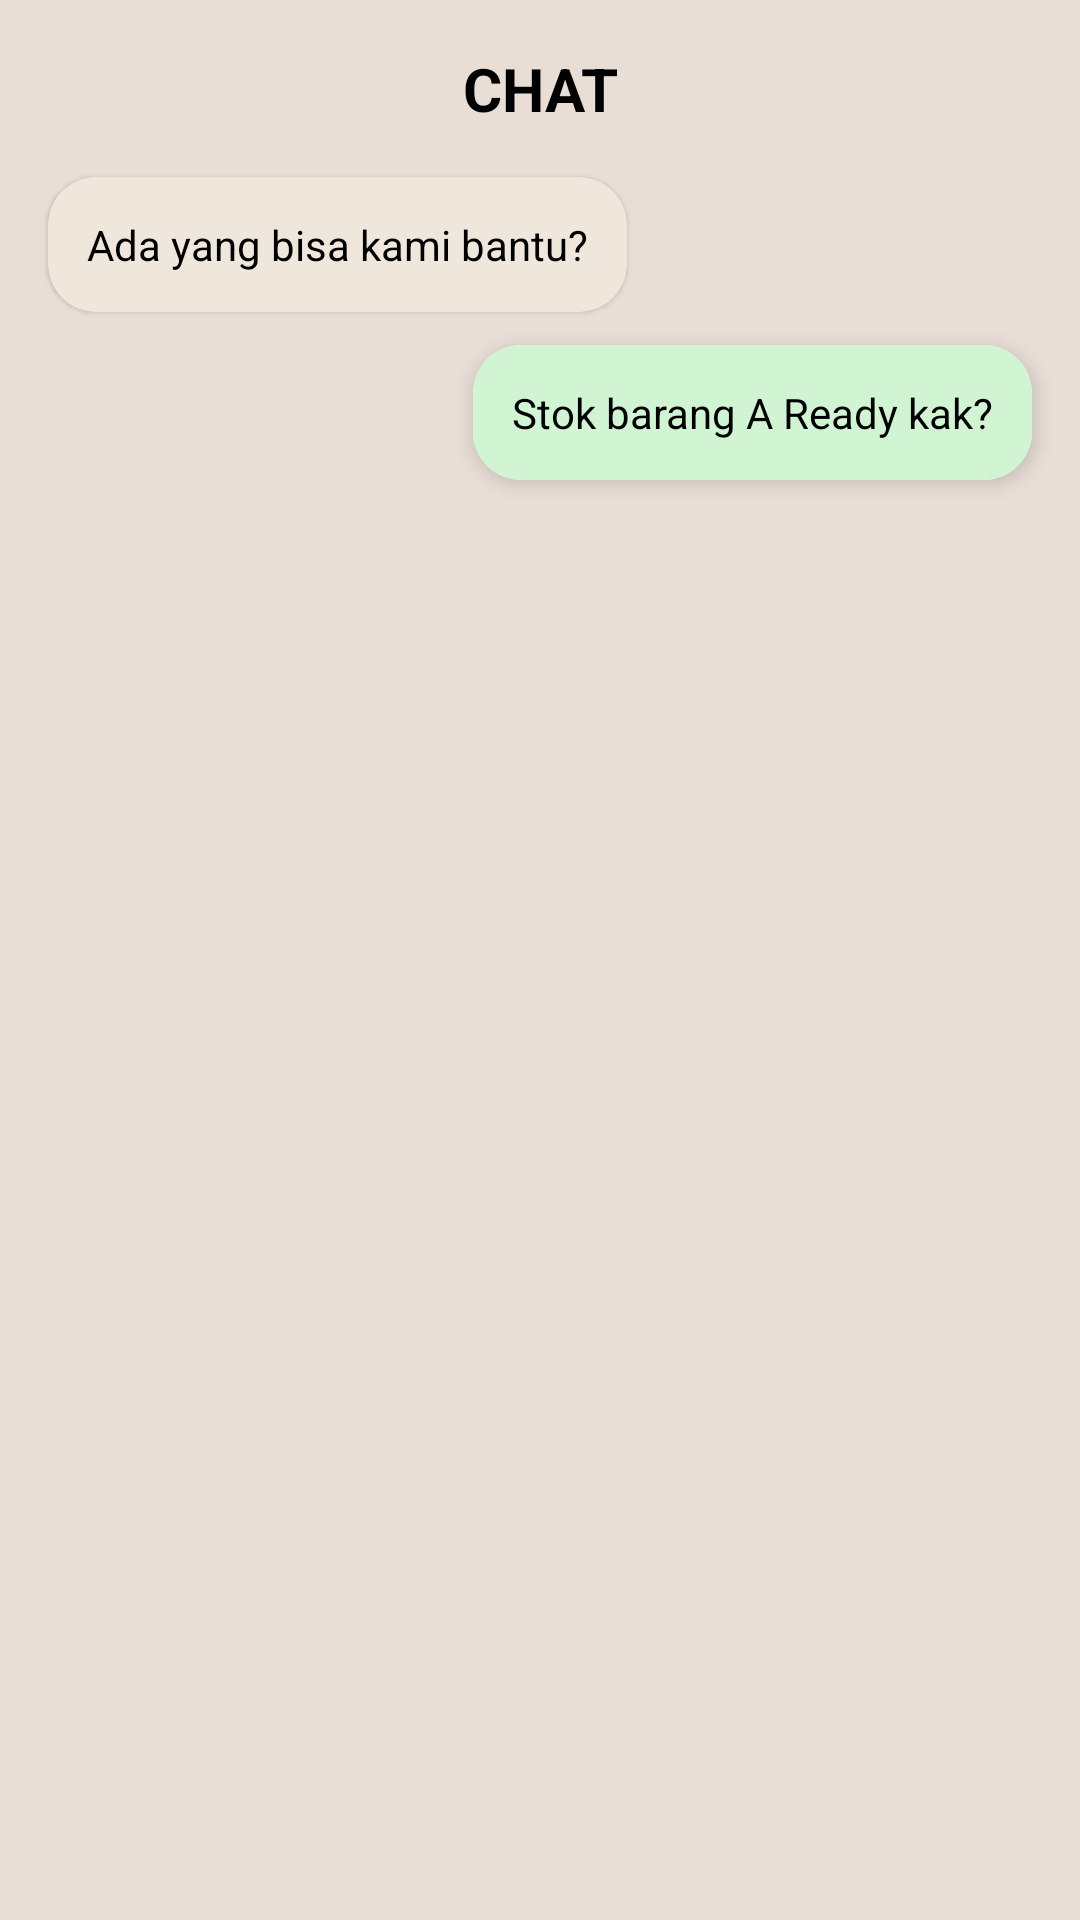

This screen was rendered from an Android layout file. Write that file and the resources it references.
<!-- AndroidManifest.xml: application theme Theme.TridatuPedia -->
<!-- res/layout/fragment_chat.xml -->
<?xml version="1.0" encoding="utf-8"?>
<androidx.constraintlayout.widget.ConstraintLayout
    xmlns:android="http://schemas.android.com/apk/res/android"
    xmlns:app="http://schemas.android.com/apk/res-auto"
    android:background="@color/backround"
    android:layout_width="match_parent"
    android:layout_height="match_parent">

    
    <TextView
        android:id="@+id/tvToolbarTitle"
        android:layout_width="wrap_content"
        android:layout_height="wrap_content"
        android:text="CHAT"
        android:textColor="@color/black"
        android:textSize="20sp"
        android:textStyle="bold"
        android:layout_marginTop="16dp"
        app:layout_constraintTop_toTopOf="parent"
        app:layout_constraintStart_toStartOf="parent"
        app:layout_constraintEnd_toEndOf="parent" />

    
    <androidx.cardview.widget.CardView
        android:id="@+id/chatCard"
        android:layout_width="0dp"
        android:layout_height="wrap_content"
        android:layout_marginHorizontal="16dp"
        android:layout_marginTop="16dp"
        app:cardBackgroundColor="#EFE7DC"
        app:cardCornerRadius="16dp"
        app:cardElevation="1dp"
        app:layout_constraintTop_toBottomOf="@id/tvToolbarTitle"
        app:layout_constraintStart_toStartOf="parent">

        

        
        <LinearLayout
            android:layout_width="wrap_content"
            android:layout_height="wrap_content"
            android:orientation="horizontal">

            <TextView
                android:layout_width="wrap_content"
                android:layout_height="wrap_content"
                android:background="@drawable/bg_incoming_message"
                android:padding="13dp"
                android:backgroundTint="@color/white"
                android:text="Ada yang bisa kami bantu?"
                android:textColor="#000000"
                android:textSize="14sp" />
        </LinearLayout>
    </androidx.cardview.widget.CardView>

    <androidx.cardview.widget.CardView
        android:id="@+id/chatCardout"
        android:layout_width="0dp"
        android:layout_height="wrap_content"
        android:layout_marginHorizontal="16dp"
        android:layout_marginTop="72dp"
        app:cardCornerRadius="16dp"
        app:cardElevation="4dp"
        app:layout_constraintEnd_toEndOf="parent"
        app:layout_constraintHorizontal_bias="0.843"
        app:layout_constraintTop_toBottomOf="@id/tvToolbarTitle">

        

        
        <LinearLayout
            android:layout_width="wrap_content"
            android:layout_height="wrap_content"
            android:layout_gravity="end"
            android:orientation="horizontal">

            <TextView
                android:layout_width="wrap_content"
                android:layout_height="wrap_content"
                android:background="@drawable/bg_outcoming_message"
                android:padding="13dp"
                android:text="Stok barang A Ready kak?"
                android:textColor="#000000"
                android:textSize="14sp" />
        </LinearLayout>
    </androidx.cardview.widget.CardView>

</androidx.constraintlayout.widget.ConstraintLayout>
<!-- resources referenced by this layout -->
<resources>
  <color name="backround">#E8DED6</color>
  <color name="black">#000000</color>
  <color name="white">#FFFFFFFF</color>
  <!-- drawable bg_outcoming_message (drawable) -->
  <shape xmlns:android="http://schemas.android.com/apk/res/android"
      android:shape="rectangle">
      <corners android:radius="8dp"/>
      <solid android:color="#D1F5D3"/>
  </shape>
  <style name="Theme.TridatuPedia" parent="Base.Theme.TridatuPedia" />
  <style name="Base.Theme.TridatuPedia" parent="Theme.Material3.DayNight.NoActionBar">
          
          
      </style>
</resources>
